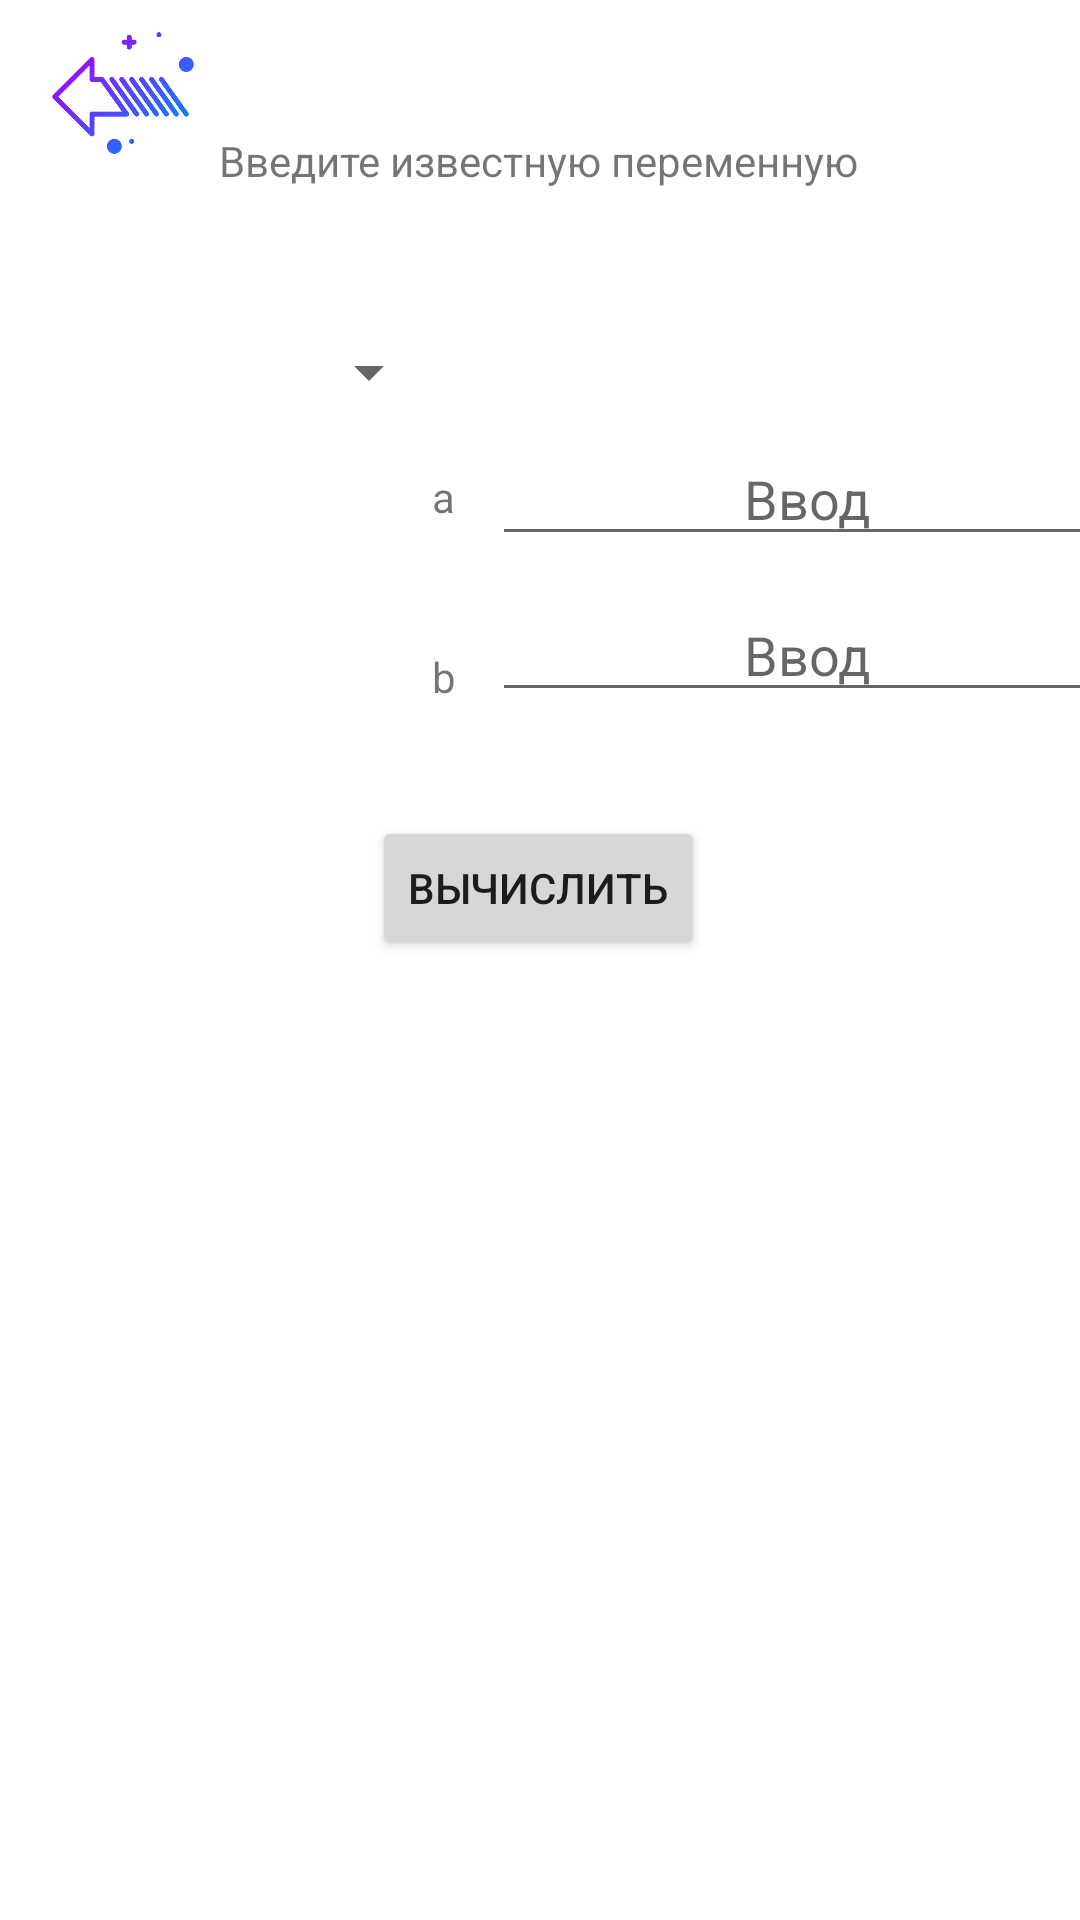

Reconstruct the res/layout file that produces this screen, plus the resources it refers to.
<!-- AndroidManifest.xml: application theme Theme.Kursach -->
<!-- res/layout/activity_pryamogolnik.xml -->
<?xml version="1.0" encoding="utf-8"?>
<androidx.constraintlayout.widget.ConstraintLayout xmlns:android="http://schemas.android.com/apk/res/android"
    xmlns:app="http://schemas.android.com/apk/res-auto"
    xmlns:tools="http://schemas.android.com/tools"
    android:layout_width="match_parent"
    android:layout_height="match_parent"
    tools:context=".FlatShapes.Pryamogolnik">

    <TextView
        android:id="@+id/textView37"
        android:layout_width="wrap_content"
        android:layout_height="wrap_content"
        android:layout_marginStart="64dp"
        android:layout_marginTop="392dp"
        android:textStyle="bold"
        app:layout_constraintStart_toStartOf="parent"
        app:layout_constraintTop_toTopOf="parent"
        tools:ignore="MissingConstraints" />

    <TextView
        android:id="@+id/textView39"
        android:layout_width="wrap_content"
        android:layout_height="wrap_content"
        android:layout_marginStart="64dp"
        android:layout_marginTop="440dp"
        android:textStyle="bold"
        app:layout_constraintStart_toStartOf="parent"
        app:layout_constraintTop_toTopOf="parent"
        tools:ignore="MissingConstraints" />

    <TextView
        android:id="@+id/textView44"
        android:layout_width="wrap_content"
        android:layout_height="wrap_content"
        android:layout_marginStart="64dp"
        android:layout_marginTop="488dp"
        android:textStyle="bold"
        app:layout_constraintStart_toStartOf="parent"
        app:layout_constraintTop_toTopOf="parent" />

    <TextView
        android:id="@+id/textView46"
        android:layout_width="wrap_content"
        android:layout_height="wrap_content"
        android:layout_marginStart="64dp"
        android:layout_marginTop="548dp"
        android:textStyle="bold"
        app:layout_constraintStart_toStartOf="parent"
        app:layout_constraintTop_toTopOf="parent" />

    <ImageButton
        android:id="@+id/strelaImageButton4"
        android:layout_width="82dp"
        android:layout_height="62dp"
        android:background="#00FFFFFF"
        android:contentDescription="@string/Back"
        android:onClick="Strela1"
        android:scaleType="fitCenter"
        app:srcCompat="@drawable/ctrela"
        tools:ignore="MissingConstraints"
        tools:layout_editor_absoluteX="-6dp"
        tools:layout_editor_absoluteY="-2dp" />

    <TextView
        android:id="@+id/textView42"
        android:layout_width="wrap_content"
        android:layout_height="wrap_content"
        android:layout_marginTop="44dp"
        android:text="@string/Vvod"
        app:layout_constraintEnd_toEndOf="parent"
        app:layout_constraintHorizontal_bias="0.497"
        app:layout_constraintStart_toStartOf="parent"
        app:layout_constraintTop_toTopOf="parent" />

    <TextView
        android:id="@+id/textView41"
        android:layout_width="wrap_content"
        android:layout_height="wrap_content"
        android:layout_marginStart="144dp"
        android:layout_marginTop="156dp"
        android:text="a"
        app:layout_constraintStart_toStartOf="parent"
        app:layout_constraintTop_toTopOf="parent"
        tools:ignore="MissingConstraints" />

    <TextView
        android:id="@+id/textView40"
        android:layout_width="wrap_content"
        android:layout_height="wrap_content"
        android:layout_marginStart="144dp"
        android:layout_marginTop="216dp"
        android:text="b"
        app:layout_constraintStart_toStartOf="parent"
        app:layout_constraintTop_toTopOf="@+id/strelaImageButton4"
        tools:ignore="MissingConstraints" />

    <Spinner
        android:id="@+id/spinner4"
        android:layout_width="103dp"
        android:layout_height="40dp"
        android:layout_marginStart="44dp"
        android:layout_marginTop="104dp"
        android:gravity="center"
        android:spinnerMode="dropdown"
        app:layout_constraintStart_toStartOf="parent"
        app:layout_constraintTop_toTopOf="parent" />

    <EditText
        android:id="@+id/inputPrimoug2"
        android:layout_width="wrap_content"
        android:layout_height="wrap_content"
        android:layout_marginStart="164dp"
        android:layout_marginTop="196dp"
        android:ems="10"
        android:gravity="center"
        android:hint="@string/TextVvod"
        android:inputType="number|numberSigned|numberDecimal"
        app:layout_constraintStart_toStartOf="parent"
        app:layout_constraintTop_toTopOf="parent" />

    <EditText
        android:id="@+id/inputPrimoug"
        android:layout_width="wrap_content"
        android:layout_height="wrap_content"
        android:layout_marginStart="164dp"
        android:layout_marginTop="144dp"
        android:ems="10"
        android:gravity="center"
        android:hint="@string/TextVvod"
        android:inputType="number|numberSigned|numberDecimal"
        app:layout_constraintStart_toStartOf="parent"
        app:layout_constraintTop_toTopOf="parent" />

    <Button
        android:id="@+id/button4"
        android:layout_width="wrap_content"
        android:layout_height="wrap_content"
        android:layout_marginTop="272dp"
        android:text="@string/Vish"
        android:onClick="result"
        app:layout_constraintEnd_toEndOf="parent"
        app:layout_constraintHorizontal_bias="0.498"
        app:layout_constraintStart_toStartOf="parent"
        app:layout_constraintTop_toTopOf="parent" />
</androidx.constraintlayout.widget.ConstraintLayout>
<!-- resources referenced by this layout -->
<resources>
  <!-- drawable ctrela: png bitmap (drawable, 29603 bytes) -->
  <string name="Back">Назад</string>
  <string name="TextVvod">Ввод</string>
  <string name="Vish">Вычислить</string>
  <string name="Vvod">Введите известную переменную</string>
  <style name="Theme.Kursach" parent="Theme.MaterialComponents.DayNight.DarkActionBar">
          
          <item name="colorPrimary">@color/purple_500</item>
          <item name="colorPrimaryVariant">@color/purple_700</item>
          <item name="colorOnPrimary">@color/white</item>
          
          <item name="colorSecondary">@color/teal_200</item>
          <item name="colorSecondaryVariant">@color/teal_700</item>
          <item name="colorOnSecondary">@color/black</item>
          
          <item name="android:statusBarColor">?attr/colorPrimaryVariant</item>
          
      </style>
  <!-- not gathered from this repository: default colours our renderer supplied (Android Studio template values) -->
  <color name="purple_500">#FF6200EE</color>
  <color name="purple_700">#FF3700B3</color>
  <color name="teal_200">#FF03DAC5</color>
  <color name="teal_700">#FF018786</color>
  <color name="black">#FF000000</color>
  <color name="white">#FFFFFFFF</color>
</resources>
